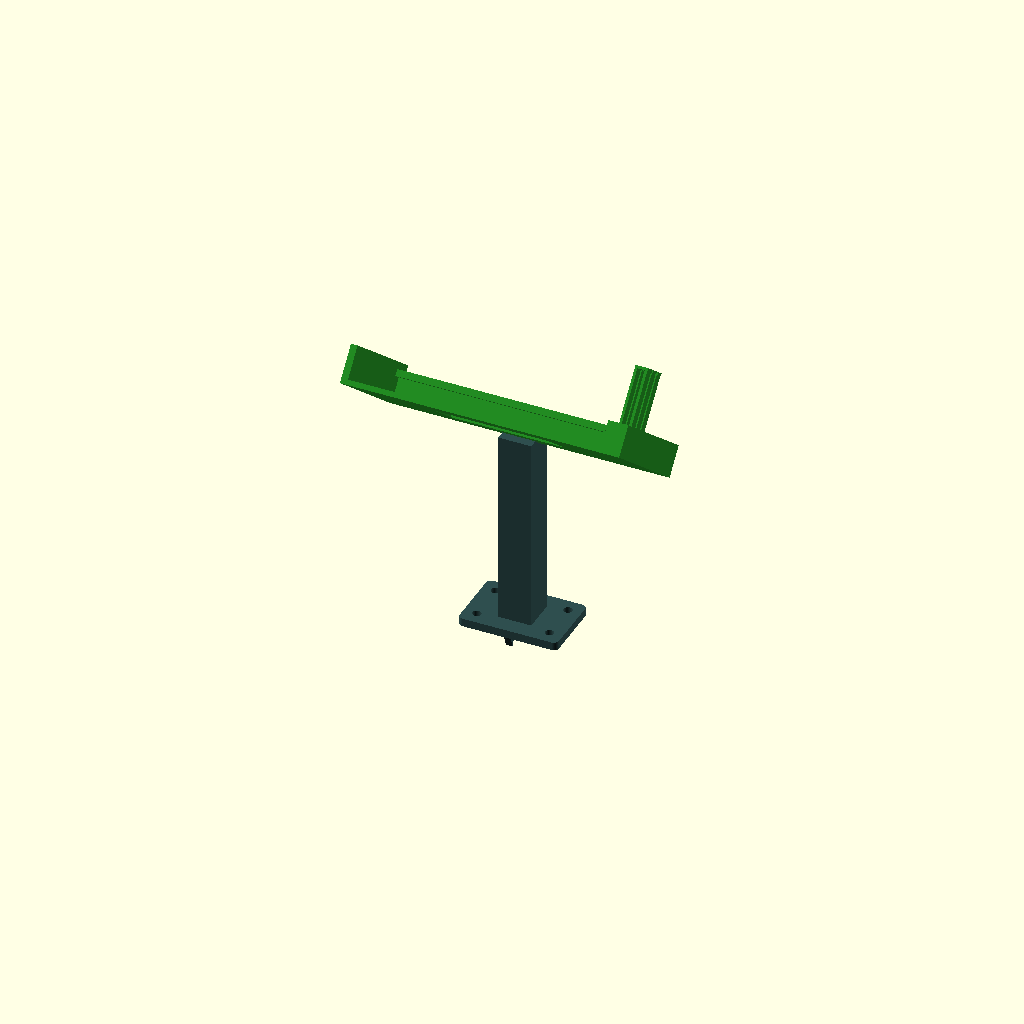
Cell 1 — every parameter at its default value.
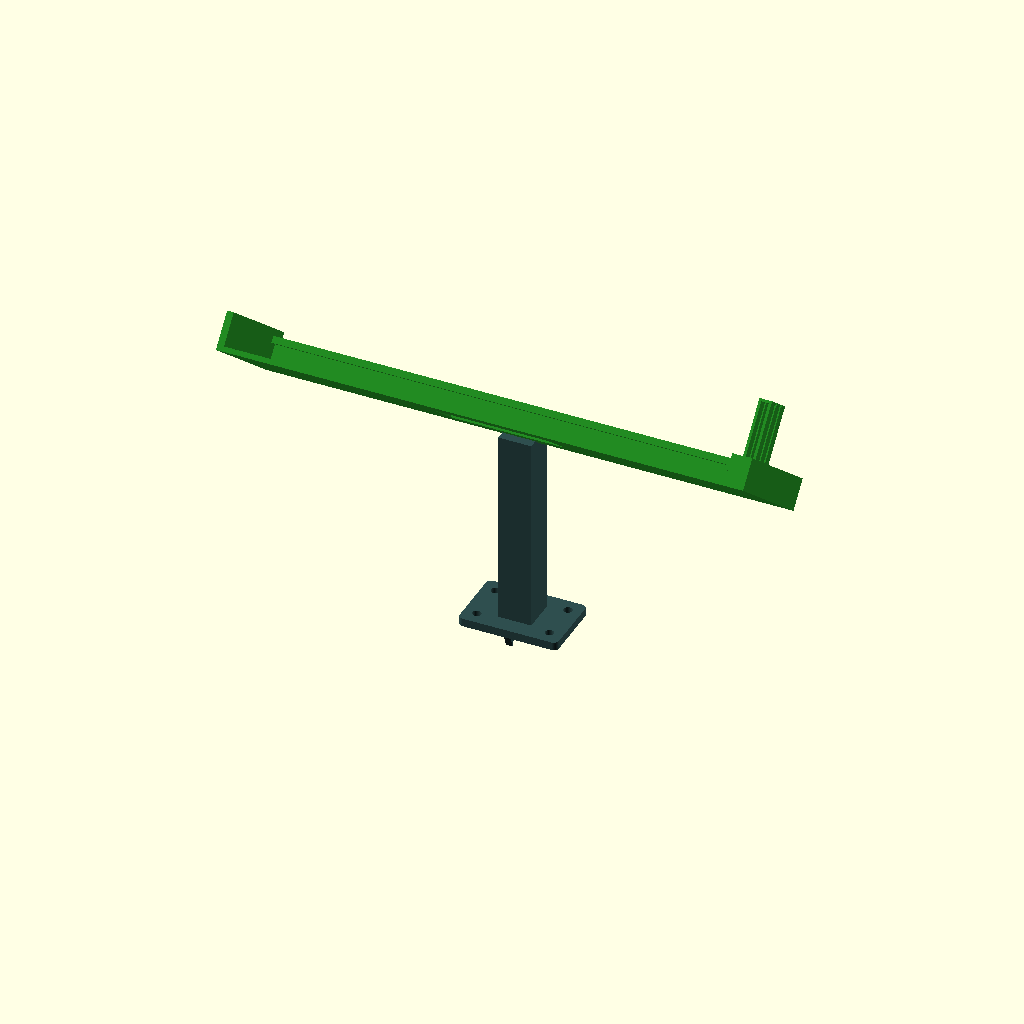
Cell 2 — phone_w set to 300, the other parameters unchanged.
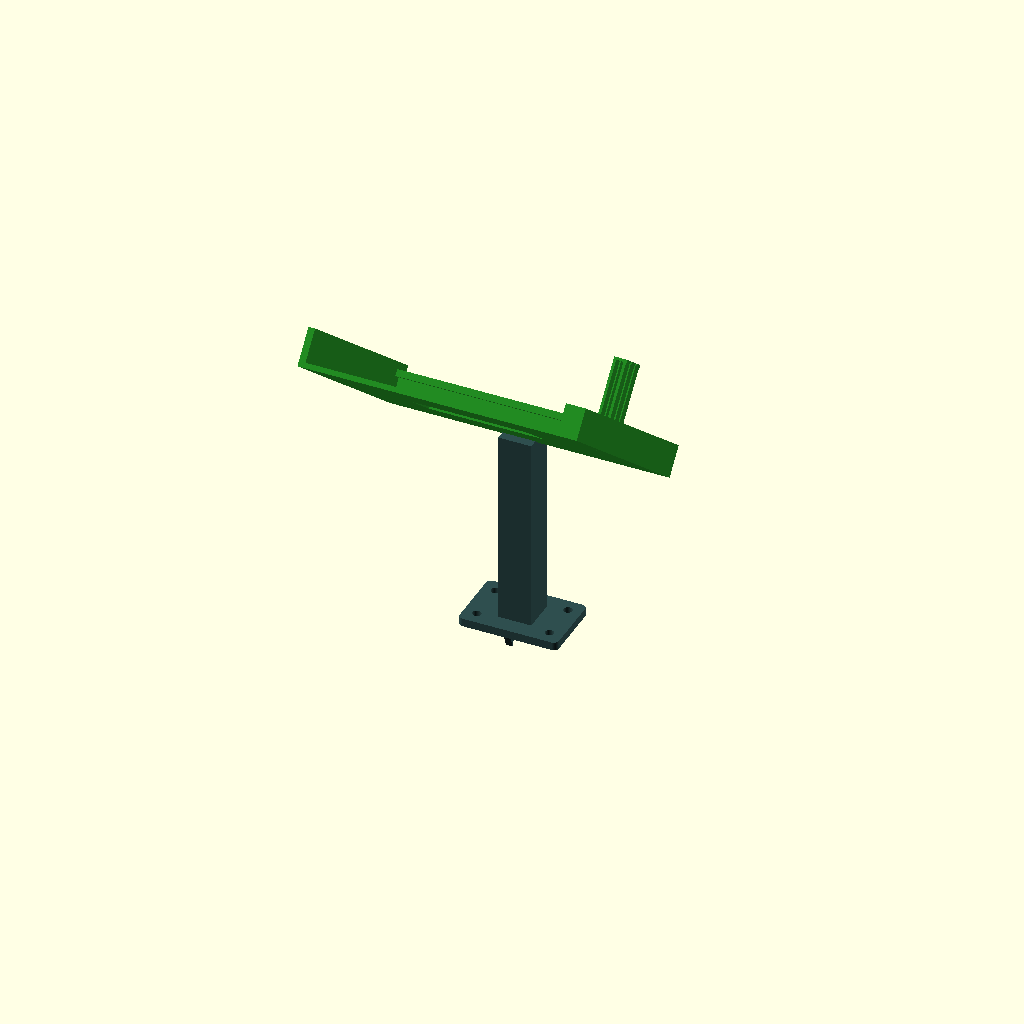
Cell 3 — phone_h set to 144, the other parameters unchanged.
All cells are drawn from one camera (rotation 55°, 0°, 25°, orthographic, colour scheme Cornfield), so only the parameter changes between them.
OpenSCAD source file hardware/cad/iphone_mount.scad:
// =============================================================
// CoreML-Robot: iPhone 17 Pro Mount (Head)
// =============================================================
// Spring-loaded cradle that holds the iPhone horizontally
// (landscape). A fixed L-shelf on one side and a flexure-spring
// jaw on the other clamp the phone. The phone slides in from
// the top against the spring jaw.
//
// Mounts on a post above and behind the robot arm so the rear
// camera has a clear view of the workspace.
//
// Print: 0.2mm layer, 40% infill.
//        Print upright (post vertical). No supports needed.
//        The flex spring should be printed in PETG or PLA+
//        for fatigue resistance. Regular PLA works but the
//        spring may weaken over many cycles.
// =============================================================

$fn = 60;

// --- iPhone 17 Pro dimensions (landscape orientation) ---
// Width in landscape = phone height, Height in landscape = phone width
phone_w     = 150.0;  // iPhone 17 Pro height (now horizontal span)
phone_h     = 72.0;   // iPhone 17 Pro width (now vertical span)
phone_d     = 8.5;    // thickness (with slight tolerance for thin case)
tolerance   = 1.5;    // extra room on each side

// Cradle internal dimensions
cradle_w = phone_w + tolerance * 2;  // horizontal opening
cradle_h = phone_h + tolerance;      // vertical depth (open top)
cradle_d = phone_d + tolerance * 2;  // thickness slot

// Cradle structure
wall         = 4.0;
lip          = 8.0;   // how far the front lip extends over the phone face
bottom_shelf = 5.0;   // ledge the phone rests on
back_wall    = 3.0;   // wall behind the phone

// Flex spring jaw
spring_arm_count  = 3;     // number of parallel spring fingers
spring_arm_w      = 6.0;   // width of each finger
spring_arm_t      = 1.6;   // thickness (controls spring force)
spring_arm_l      = 50.0;  // length of flex arm (longer = softer)
spring_travel     = 8.0;   // how far the spring compresses
spring_gap        = 2.0;   // gap between fingers

// Post (connects to base)
post_height  = 120;  // tall enough to look over the arm
post_width   = 20;
post_depth   = 20;

// Base mount plate (screws to the robot base)
mount_plate_w = 60;
mount_plate_d = 40;
mount_plate_h = 5;
mount_hole_d  = 5.2;  // M5

// Tilt angle (camera looks down at workspace)
tilt_angle = 50;  // degrees from vertical


// ==================== MODULES ====================

module mount_base_plate() {
    difference() {
        // Plate
        translate([-mount_plate_w/2, -mount_plate_d/2, 0])
            hull() {
                for (x = [3, mount_plate_w - 3])
                    for (y = [3, mount_plate_d - 3])
                        translate([x, y, 0])
                            cylinder(r=3, h=mount_plate_h);
            }

        // Mounting holes
        for (x = [-mount_plate_w/2 + 8, mount_plate_w/2 - 8])
            for (y = [-mount_plate_d/2 + 8, mount_plate_d/2 - 8])
                translate([x, y, -1])
                    cylinder(d=mount_hole_d, h=mount_plate_h + 2);
    }
}

module post() {
    translate([-post_width/2, -post_depth/2, mount_plate_h])
        cube([post_width, post_depth, post_height]);

    // Gussets at base of post for rigidity
    gusset_h = 25;
    for (side = [-1, 1]) {
        translate([side * post_width/2, 0, mount_plate_h])
            rotate([0, side * -90, 0])
                linear_extrude(height=wall)
                    polygon([[0, -post_depth/2],
                             [0, post_depth/2],
                             [gusset_h, 0]]);
    }
}

module phone_cradle() {
    // Positioned at top of post, tilted forward
    translate([0, 0, mount_plate_h + post_height])
    rotate([tilt_angle, 0, 0]) {
        difference() {
            union() {
                // Back wall
                translate([-cradle_w/2 - wall, -back_wall, -wall])
                    cube([cradle_w + 2*wall, back_wall, cradle_h + wall + lip]);

                // Bottom shelf
                translate([-cradle_w/2 - wall, -back_wall, -wall])
                    cube([cradle_w + 2*wall, back_wall + cradle_d + wall, bottom_shelf + wall]);

                // Fixed side wall (left)
                translate([-cradle_w/2 - wall, -back_wall, -wall])
                    cube([wall, back_wall + cradle_d + lip, cradle_h + wall + lip]);

                // Front lip (bottom part, holds phone from falling forward)
                translate([-cradle_w/2 - wall, cradle_d, -wall])
                    cube([cradle_w + 2*wall, wall, bottom_shelf + wall + 6]);
            }

            // Camera cutout in back wall (for rear cameras)
            translate([-35, -back_wall - 1, cradle_h/2 - 15])
                cube([70, back_wall + 2, 30]);

            // Charging port cutout in bottom shelf
            translate([-10, 0, -wall - 1])
                cube([20, cradle_d, wall + 2]);
        }

        // Spring jaw (right side) — clamping mechanism
        translate([cradle_w/2, 0, 0])
            spring_jaw();
    }
}

module spring_jaw() {
    // The spring jaw is a set of cantilevered flex arms that push
    // inward against the phone. They bend outward when the phone
    // is inserted, providing clamping force.

    total_spring_h = spring_arm_count * spring_arm_w +
                     (spring_arm_count - 1) * spring_gap;
    start_z = (cradle_h - total_spring_h) / 2;

    // Anchor block (fixed to cradle)
    translate([0, -back_wall, -wall])
        cube([wall + spring_travel, back_wall + cradle_d + wall, cradle_h + wall + lip]);

    // Flex spring fingers
    for (i = [0:spring_arm_count - 1]) {
        z = start_z + i * (spring_arm_w + spring_gap);

        // Each finger is a U-shaped cantilever:
        // anchored at the right wall, curves back left to press on phone
        translate([0, cradle_d + wall, z])
            spring_finger(z);
    }

    // Contact bar (connects all finger tips for even pressure)
    translate([-(spring_travel - 2), cradle_d/2 - 2, start_z])
        cube([3, 4, total_spring_h]);
}

module spring_finger(z_pos) {
    // Single flex finger: goes from anchor, forward, then curves
    // back to create a spring that pushes inward.
    //
    // Geometry (top view, X = left-right, Y = front-back):
    //   Anchor (right) → extends forward → bends left → tip pushes on phone

    // Outward arm (along Y, from anchor toward front)
    translate([0, -cradle_d - wall, 0])
        cube([spring_arm_t, spring_arm_l, spring_arm_w]);

    // Return arm (comes back inward, creating the spring)
    translate([-(spring_travel - 2), -cradle_d - wall, 0])
        cube([spring_arm_t, spring_arm_l, spring_arm_w]);

    // Connecting bridge at the far end
    translate([-(spring_travel - 2), -cradle_d - wall + spring_arm_l - spring_arm_t, 0])
        cube([spring_travel, spring_arm_t, spring_arm_w]);
}


// ==================== ASSEMBLY ====================

color("DarkSlateGray") {
    mount_base_plate();
    post();
}

color("ForestGreen") {
    phone_cradle();
}
Parameter table extracted from the source (name, type, default, range or options):
phone_w: number, default 150
phone_h: number, default 72
phone_d: number, default 8.5
tolerance: number, default 1.5
wall: number, default 4
lip: number, default 8
bottom_shelf: number, default 5
back_wall: number, default 3
spring_arm_count: number, default 3
spring_arm_w: number, default 6
spring_arm_t: number, default 1.6
spring_arm_l: number, default 50
spring_travel: number, default 8
spring_gap: number, default 2
post_height: number, default 120
post_width: number, default 20
post_depth: number, default 20
mount_plate_w: number, default 60
mount_plate_d: number, default 40
mount_plate_h: number, default 5
mount_hole_d: number, default 5.2
tilt_angle: number, default 50
